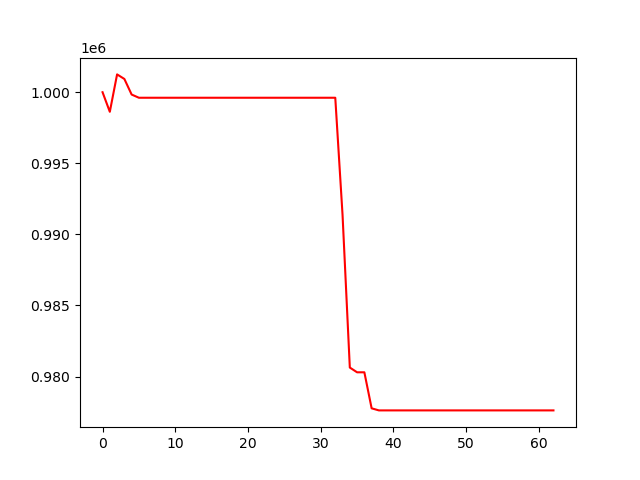

Source data for this figure (header and first rows):
, 0
0, 1000000
1, 998623
2, 1001253
3, 1000932
4, 999836
5, 999611
6, 999611
7, 999611
8, 999611
9, 999611
10, 999611
11, 999611
12, 999611
13, 999611
14, 999611
15, 999611
16, 999611
17, 999611
18, 999611
19, 999611
20, 999611
21, 999611
22, 999611
23, 999611
24, 999611
25, 999611
26, 999611
27, 999611
28, 999611
29, 999611
30, 999611
31, 999611
32, 999611
33, 991369
34, 980632
35, 980298
36, 980298
37, 977765
38, 977618
39, 977618
40, 977618
41, 977618
42, 977618
43, 977618
44, 977618
45, 977618
46, 977618
47, 977618
48, 977618
49, 977618
50, 977618
51, 977618
52, 977618
53, 977618
54, 977618
55, 977618
56, 977618
57, 977618
58, 977618
59, 977618
... 3 more rows
